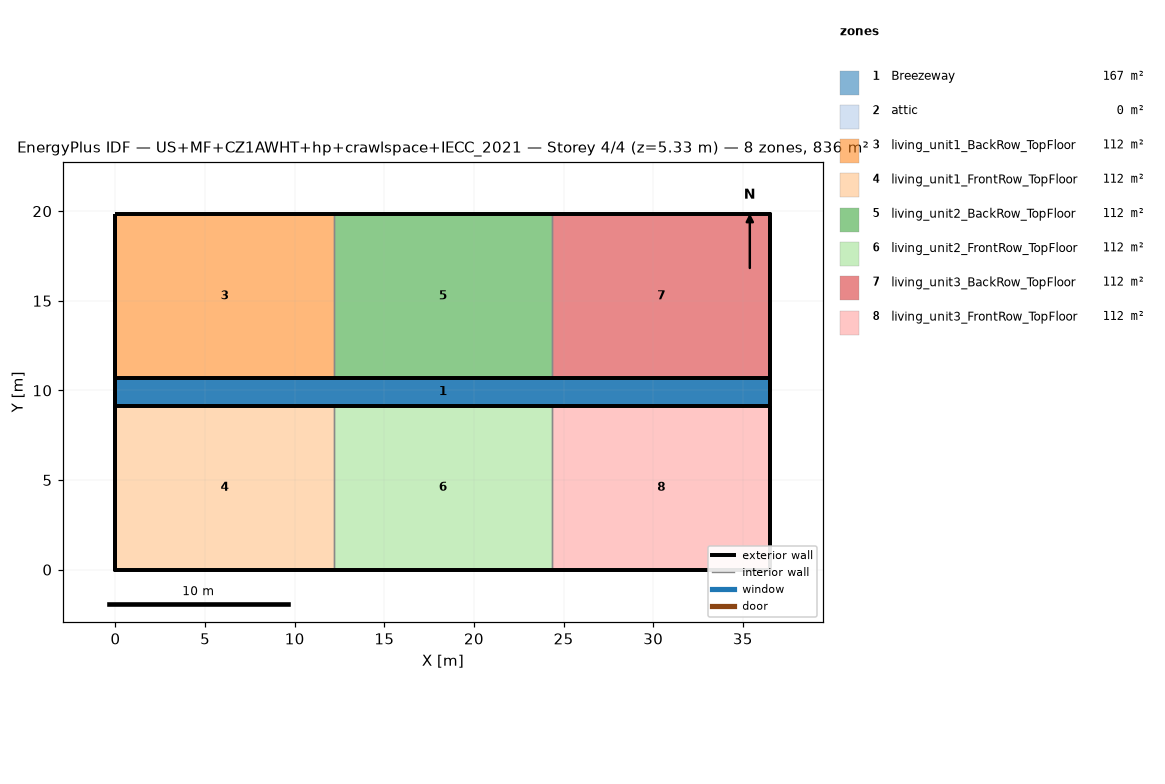
=== STOREY PLAN SPEC (per zone: floor XY polygon, exterior-wall plan segments, windows/doors) ===
zone 1: Breezeway  (167.0 m²)
  floor: (36.54, 9.16) (0.00, 9.16) (0.00, 10.68) (36.54, 10.68)
  floor: (36.54, 9.16) (0.00, 9.16) (0.00, 10.68) (36.54, 10.68)
  floor: (36.54, 9.16) (0.00, 9.16) (0.00, 10.68) (36.54, 10.68)
zone 2: attic  (0.0 m²)
  exterior wall: (36.54, 0.00) – (36.54, 19.84) – (36.54, 9.92)  [29.8 m]
  exterior wall: (0.00, 19.84) – (0.00, 0.00) – (0.00, 9.92)  [29.8 m]
zone 3: living_unit1_BackRow_TopFloor  (111.5 m²)
  floor: (12.18, 10.68) (0.00, 10.68) (0.00, 19.84) (12.18, 19.84)
  exterior wall: (12.18, 19.84) – (0.00, 19.84)  [12.2 m]
  exterior wall: (0.00, 19.84) – (0.00, 10.68)  [9.2 m]
  exterior wall: (0.00, 10.68) – (12.18, 10.68)  [12.2 m]
  interior walls: 1
zone 4: living_unit1_FrontRow_TopFloor  (111.5 m²)
  floor: (12.18, 0.00) (0.00, 0.00) (0.00, 9.16) (12.18, 9.16)
  exterior wall: (0.00, 0.00) – (12.18, 0.00)  [12.2 m]
  exterior wall: (0.00, 9.16) – (0.00, 0.00)  [9.2 m]
  exterior wall: (12.18, 9.16) – (0.00, 9.16)  [12.2 m]
  interior walls: 1
zone 5: living_unit2_BackRow_TopFloor  (111.5 m²)
  floor: (24.36, 10.68) (12.18, 10.68) (12.18, 19.84) (24.36, 19.84)
  exterior wall: (12.18, 10.68) – (24.36, 10.68)  [12.2 m]
  exterior wall: (24.36, 19.84) – (12.18, 19.84)  [12.2 m]
  interior walls: 2
zone 6: living_unit2_FrontRow_TopFloor  (111.5 m²)
  floor: (24.36, 0.00) (12.18, 0.00) (12.18, 9.16) (24.36, 9.16)
  exterior wall: (12.18, 0.00) – (24.36, 0.00)  [12.2 m]
  exterior wall: (24.36, 9.16) – (12.18, 9.16)  [12.2 m]
  interior walls: 2
zone 7: living_unit3_BackRow_TopFloor  (111.5 m²)
  floor: (36.54, 10.68) (24.36, 10.68) (24.36, 19.84) (36.54, 19.84)
  exterior wall: (36.54, 10.68) – (36.54, 19.84)  [9.2 m]
  exterior wall: (36.54, 19.84) – (24.36, 19.84)  [12.2 m]
  exterior wall: (24.36, 10.68) – (36.54, 10.68)  [12.2 m]
  interior walls: 1
zone 8: living_unit3_FrontRow_TopFloor  (111.5 m²)
  floor: (36.54, 0.00) (24.36, 0.00) (24.36, 9.16) (36.54, 9.16)
  exterior wall: (24.36, 0.00) – (36.54, 0.00)  [12.2 m]
  exterior wall: (36.54, 0.00) – (36.54, 9.16)  [9.2 m]
  exterior wall: (36.54, 9.16) – (24.36, 9.16)  [12.2 m]
  interior walls: 1

=== DERIVED (storey summary) ===
Building: US+MF+CZ1AWHT+hp+crawlspace+IECC_2021
Storey: 4 of 4  (floor level z = 5.33 m)
Storey gross floor area: 836.2 m²
Zones on this storey: 8
  - Breezeway: floor 167.0 m²
  - attic: floor 0.0 m²; exterior wall 59.5 m (81.9 m²); WWR 0.0%
  - living_unit1_BackRow_TopFloor: floor 111.5 m²; exterior wall 33.5 m (86.9 m²); WWR 0.0%
  - living_unit1_FrontRow_TopFloor: floor 111.5 m²; exterior wall 33.5 m (86.9 m²); WWR 0.0%
  - living_unit2_BackRow_TopFloor: floor 111.5 m²; exterior wall 24.4 m (63.1 m²); WWR 0.0%
  - living_unit2_FrontRow_TopFloor: floor 111.5 m²; exterior wall 24.4 m (63.1 m²); WWR 0.0%
  - living_unit3_BackRow_TopFloor: floor 111.5 m²; exterior wall 33.5 m (86.9 m²); WWR 0.0%
  - living_unit3_FrontRow_TopFloor: floor 111.5 m²; exterior wall 33.5 m (86.9 m²); WWR 0.0%
Zone adjacency (shared interzone walls):
  - living_unit1_BackRow_TopFloor ↔ living_unit2_BackRow_TopFloor
  - living_unit1_FrontRow_TopFloor ↔ living_unit2_FrontRow_TopFloor
  - living_unit2_BackRow_TopFloor ↔ living_unit3_BackRow_TopFloor
  - living_unit2_FrontRow_TopFloor ↔ living_unit3_FrontRow_TopFloor